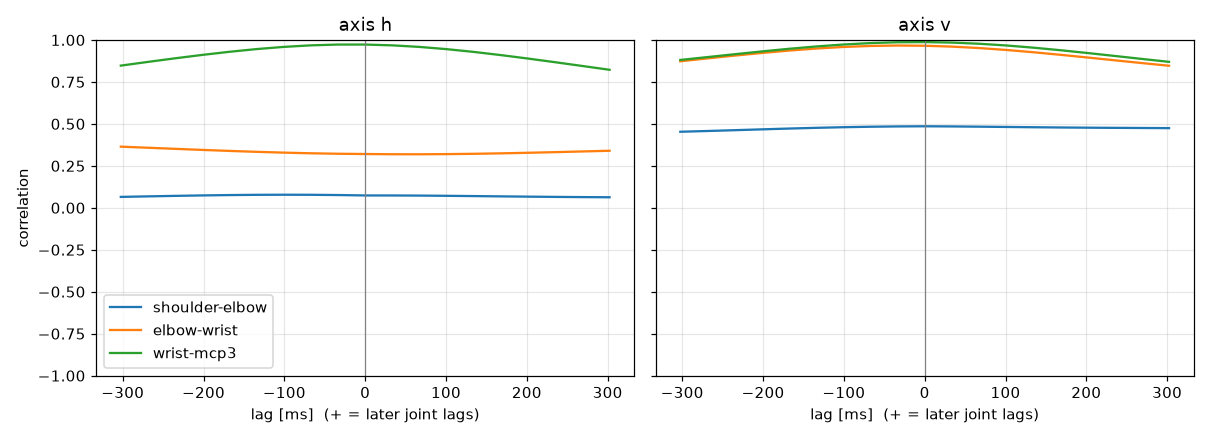

Source data for this figure (header and first rows):
label, person, group, dpi, trial, band, seed, attempt, axis, pair, lag_ms, peak_r
Kosuke400, Kosuke, nonFPS, 400, trial_05_fast_s2, fast, 2, 1, h, shoulder-elbow, -97.84, 0.07789
Kosuke400, Kosuke, nonFPS, 400, trial_05_fast_s2, fast, 2, 1, h, elbow-wrist, -302.4, 0.3643
Kosuke400, Kosuke, nonFPS, 400, trial_05_fast_s2, fast, 2, 1, h, wrist-mcp3, -16.85, 0.9727
Kosuke400, Kosuke, nonFPS, 400, trial_05_fast_s2, fast, 2, 1, v, shoulder-elbow, -0.2916, 0.4858
Kosuke400, Kosuke, nonFPS, 400, trial_05_fast_s2, fast, 2, 1, v, elbow-wrist, -28.43, 0.9669
Kosuke400, Kosuke, nonFPS, 400, trial_05_fast_s2, fast, 2, 1, v, wrist-mcp3, -8.258, 0.9873
